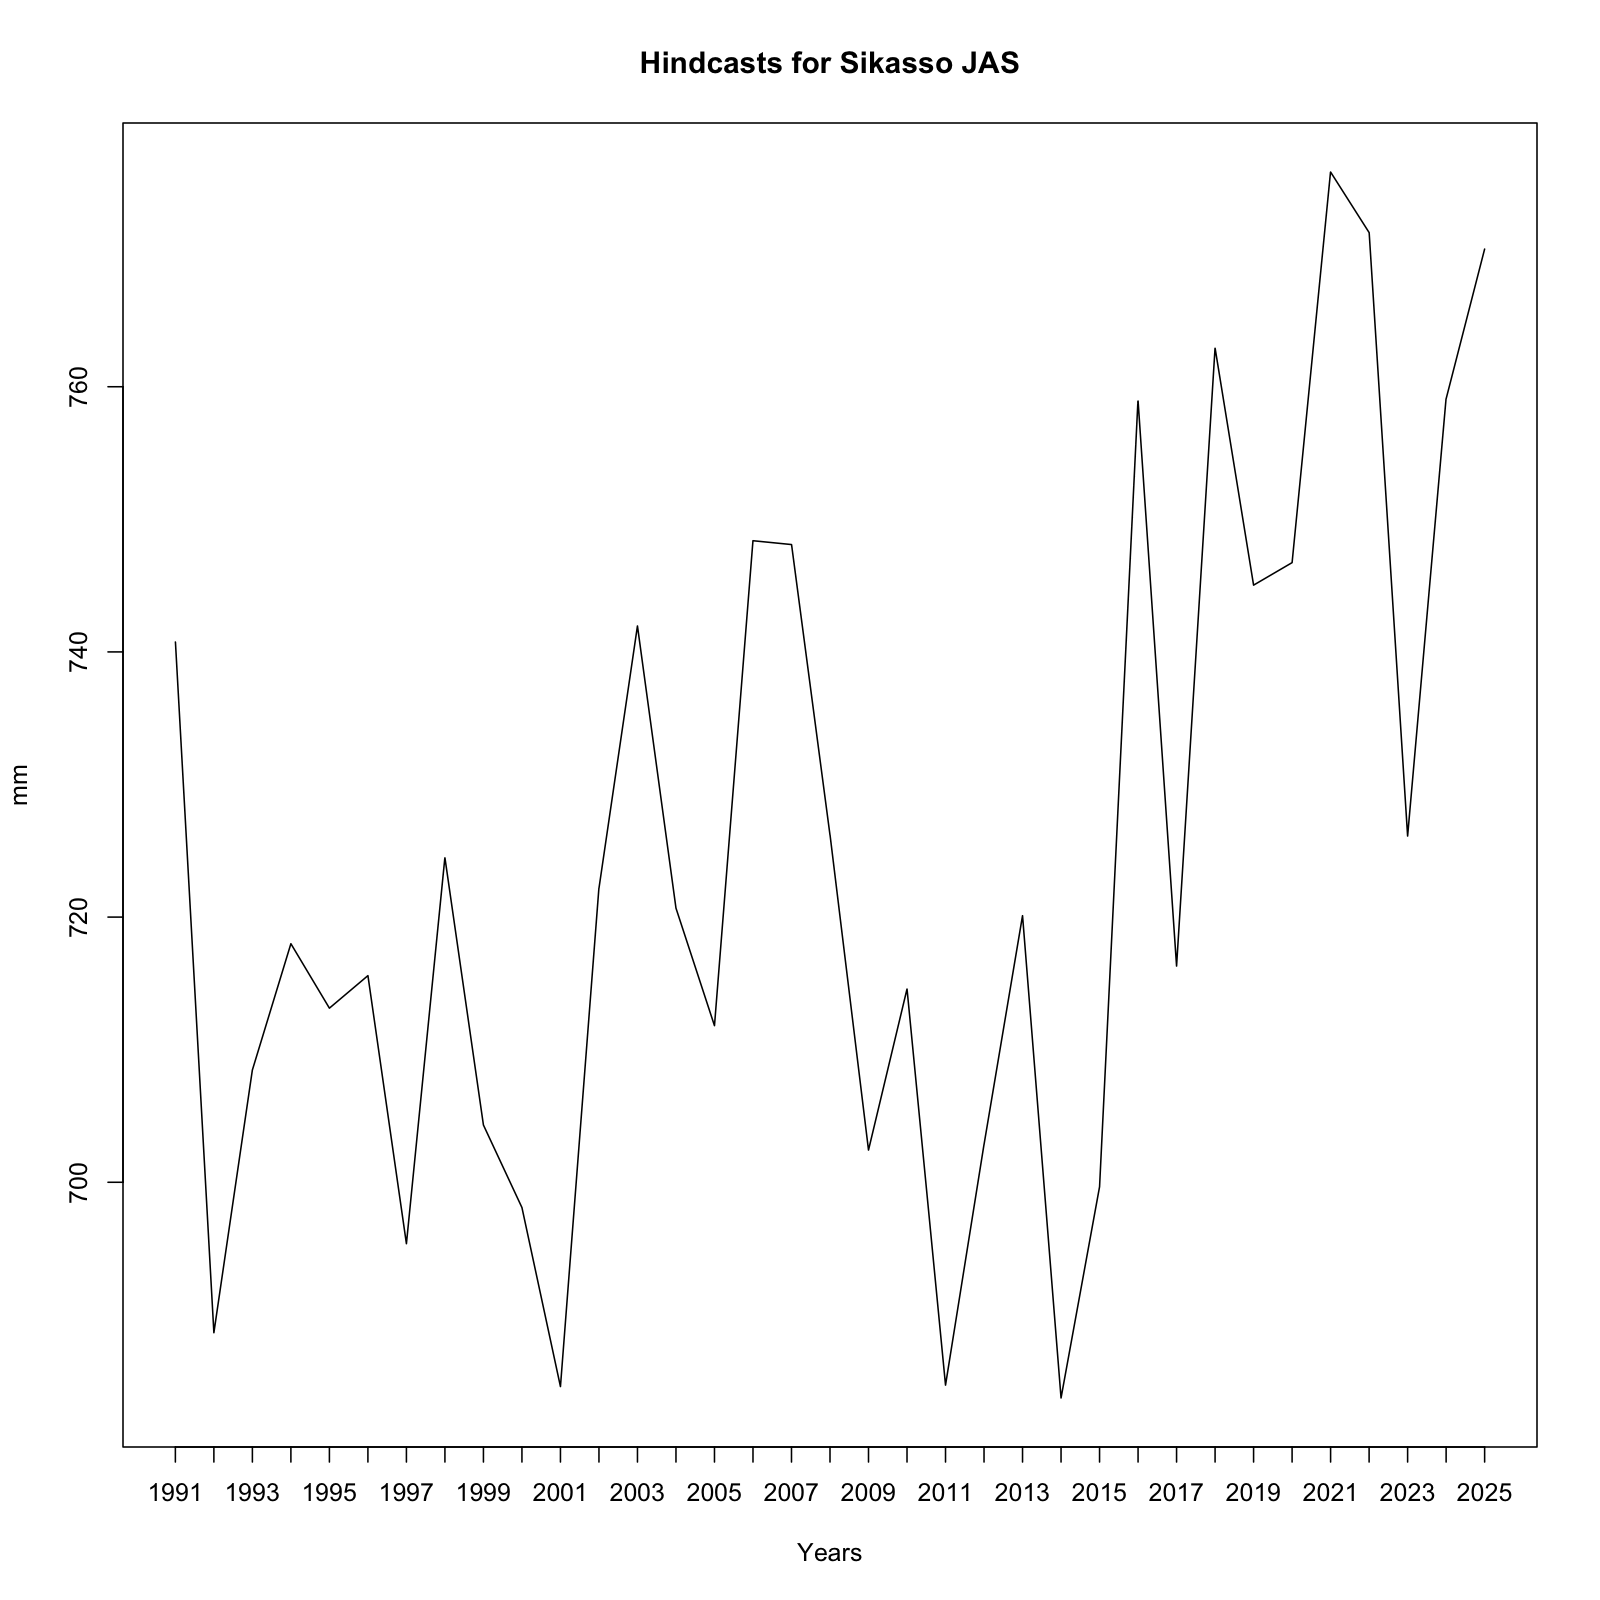

Data behind this chart, as committed beside it:
, x
1, 740.7
2, 688.7
3, 708.5
4, 718
5, 713.1
6, 715.6
7, 695.4
8, 724.5
9, 704.3
10, 698.1
11, 684.6
12, 722.2
13, 742
14, 720.7
15, 711.8
16, 748.4
17, 748.1
18, 726.2
19, 702.4
20, 714.6
21, 684.7
22, 702.8
23, 720.1
24, 683.7
25, 699.6
26, 758.9
27, 716.3
28, 762.9
29, 745
30, 746.7
31, 776.2
32, 771.6
33, 726.1
34, 759.1
35, 770.4
